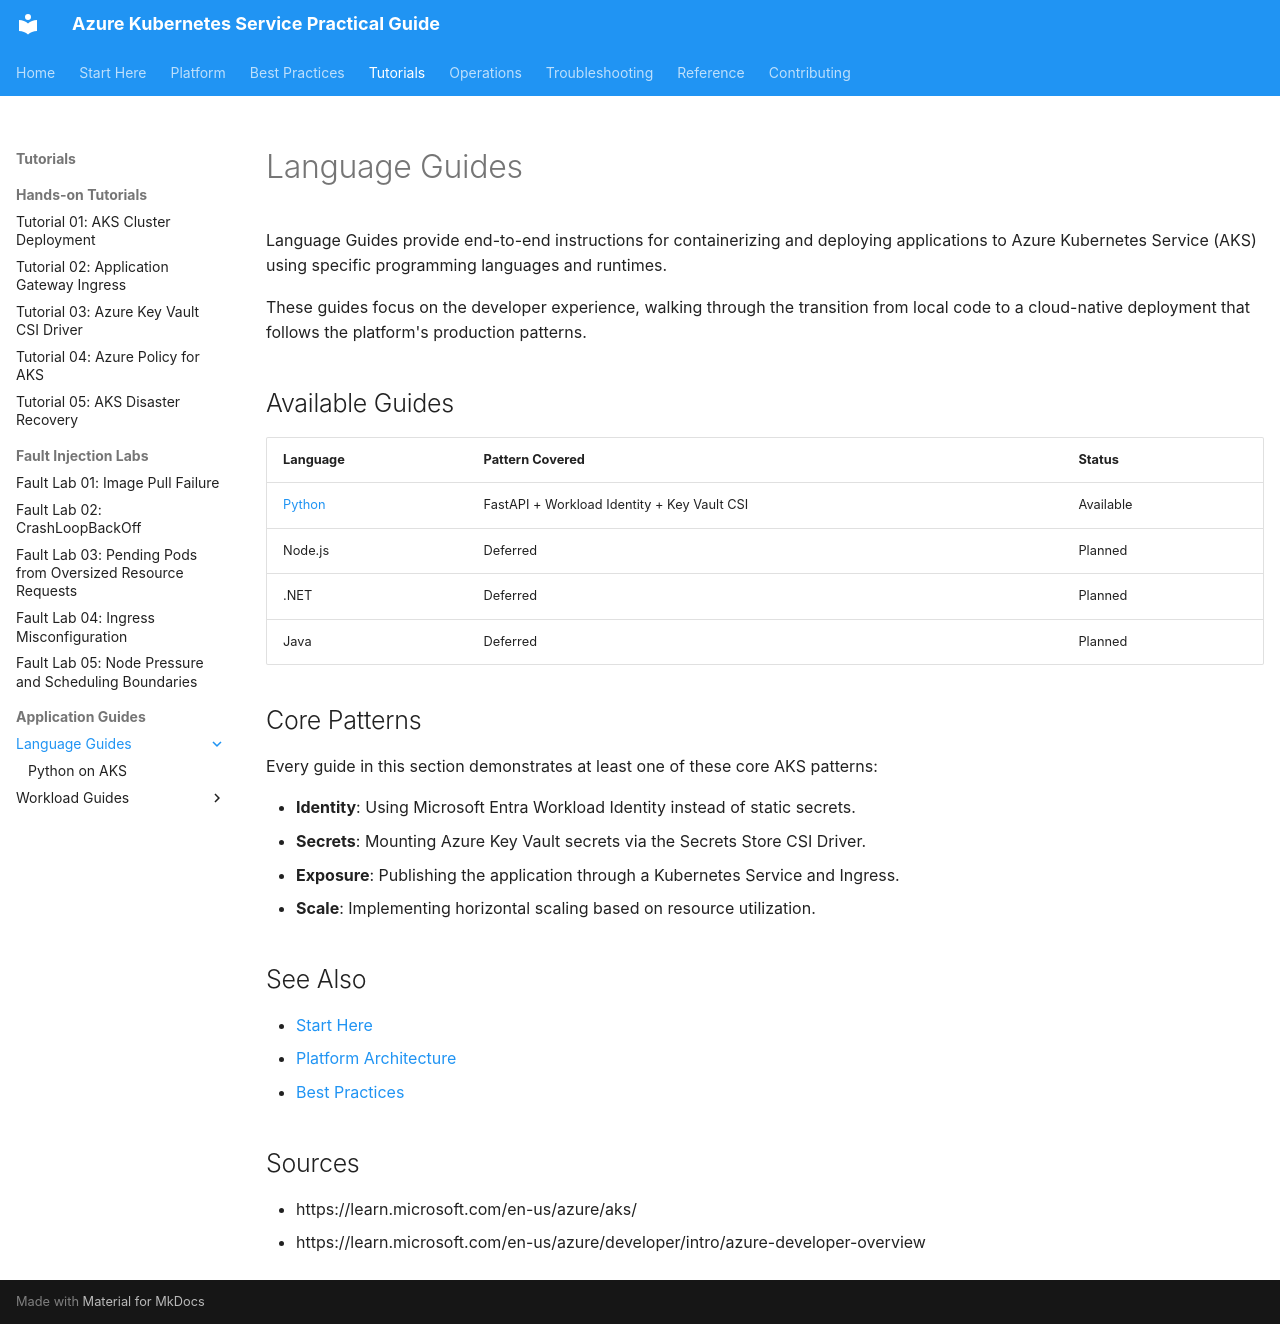

repository: yeongseon/azure-kubernetes-service-practical-guide · page: language-guides/index.html · generator: mkdocs

---
content_sources:
  references:
    - type: self-generated
      justification: "Hub page for the Language Guides extension section"
---

# Language Guides

Language Guides provide end-to-end instructions for containerizing and deploying applications to Azure Kubernetes Service (AKS) using specific programming languages and runtimes.

These guides focus on the developer experience, walking through the transition from local code to a cloud-native deployment that follows the platform's production patterns.

## Available Guides

| Language | Pattern Covered | Status |
|----------|-----------------|--------|
| [Python](./python-on-aks.md) | FastAPI + Workload Identity + Key Vault CSI | Available |
| Node.js | Deferred | Planned |
| .NET | Deferred | Planned |
| Java | Deferred | Planned |

## Core Patterns

Every guide in this section demonstrates at least one of these core AKS patterns:

- **Identity**: Using Microsoft Entra Workload Identity instead of static secrets.
- **Secrets**: Mounting Azure Key Vault secrets via the Secrets Store CSI Driver.
- **Exposure**: Publishing the application through a Kubernetes Service and Ingress.
- **Scale**: Implementing horizontal scaling based on resource utilization.

## See Also

- [Start Here](../start-here/overview.md)
- [Platform Architecture](../platform/index.md)
- [Best Practices](../best-practices/index.md)

## Sources

- https://learn.microsoft.com/en-us/azure/aks/
- https://learn.microsoft.com/en-us/azure/developer/intro/azure-developer-overview
